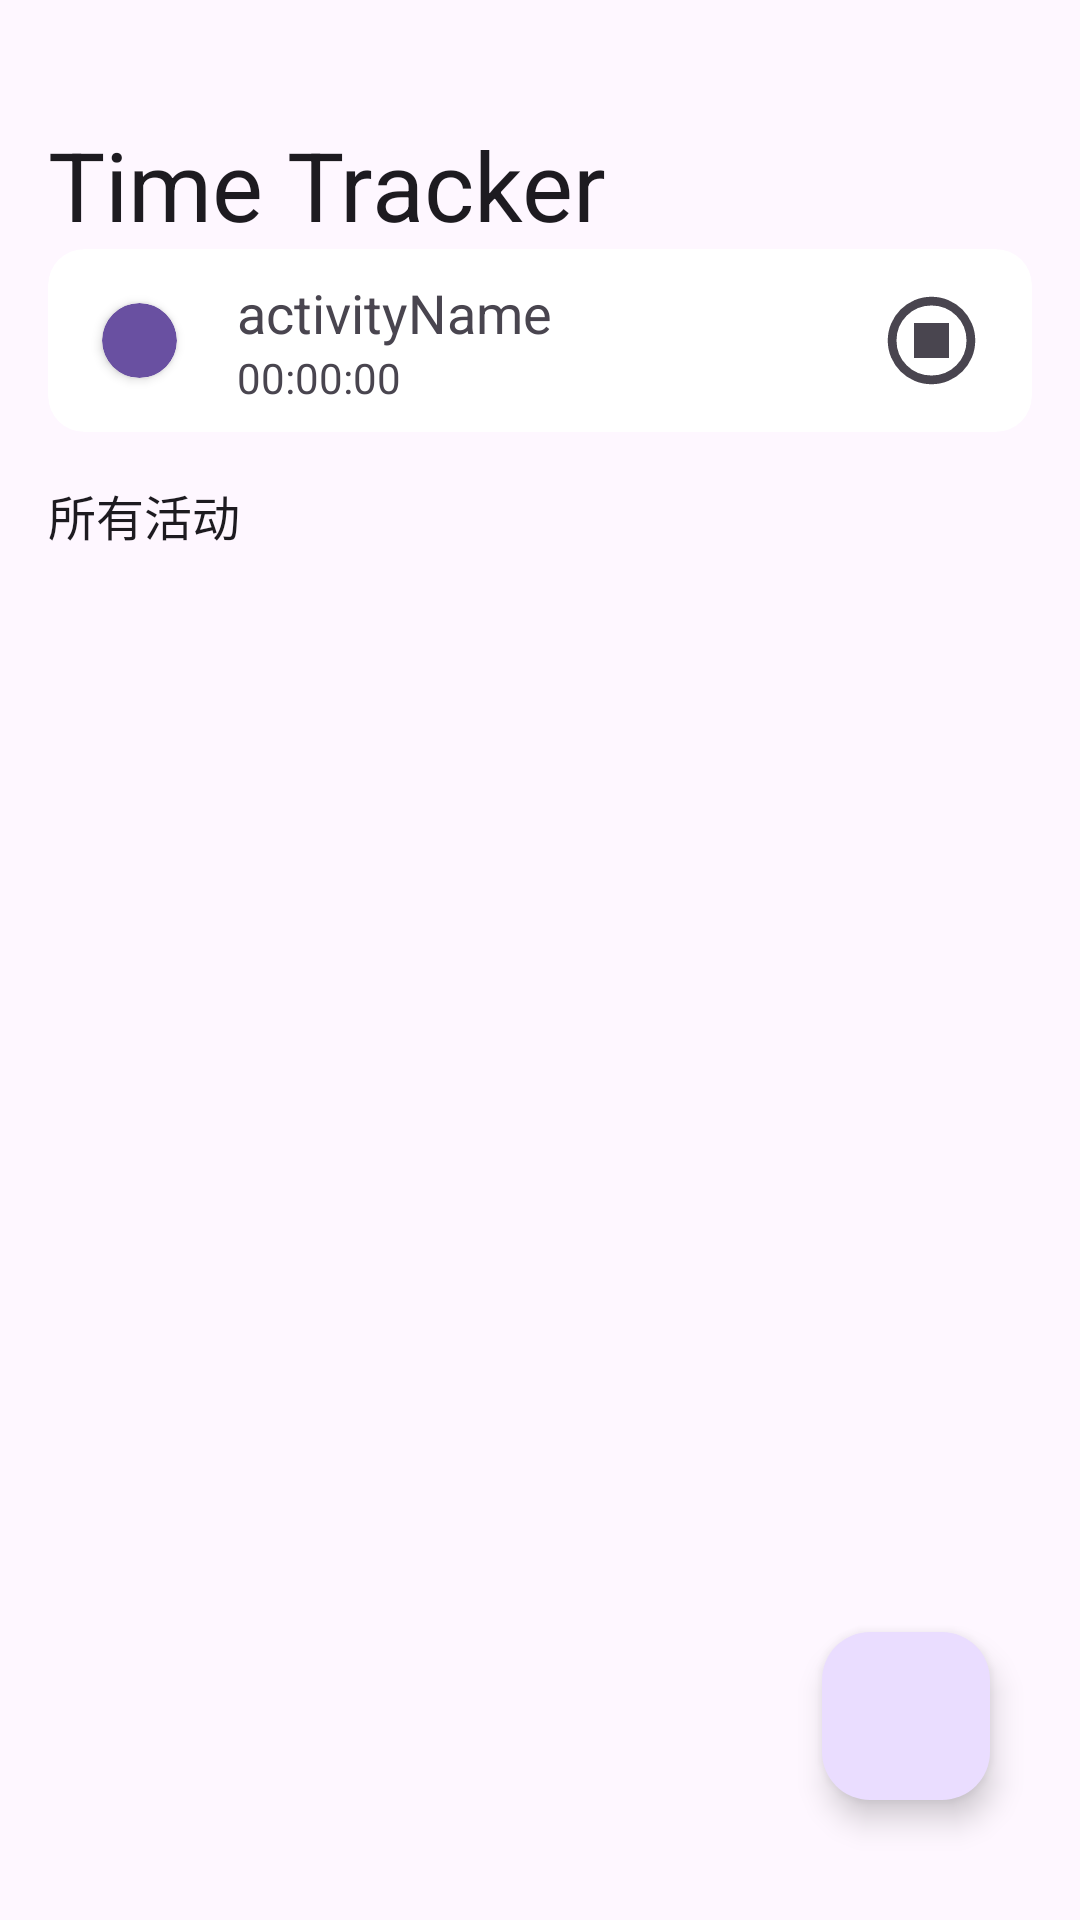

Here is an Android app screen rendered from its layout file. Give the layout XML and the strings, colors and styles it references.
<!-- AndroidManifest.xml: application theme Theme.TimeTracker -->
<!-- res/layout/fragment_home.xml -->
<?xml version="1.0" encoding="utf-8"?>
<layout xmlns:android="http://schemas.android.com/apk/res/android"
    xmlns:app="http://schemas.android.com/apk/res-auto"
    xmlns:card_view="http://schemas.android.com/apk/res-auto"
    xmlns:tools="http://schemas.android.com/tools"
    tools:context=".fragment.home.HomeFragment">

    <data>
        <variable
            name="data"
            type="com.example.timetracker.fragment.home.HomeViewModel" />

    </data>

    <FrameLayout
        android:layout_width="match_parent"
        android:layout_height="match_parent">

        <androidx.constraintlayout.widget.ConstraintLayout
            android:id="@+id/lol"
            android:layout_width="match_parent"
            android:layout_height="match_parent"
            tools:context=".homeScreen.MainActivity">

            <com.google.android.material.floatingactionbutton.FloatingActionButton
                android:id="@+id/addActivityFloatingActionButton"
                android:layout_width="wrap_content"
                android:layout_height="wrap_content"
                android:layout_marginEnd="30dp"
                android:layout_marginBottom="40dp"
                android:src="@drawable/baseline_add"
                app:layout_constraintBottom_toBottomOf="parent"
                app:layout_constraintEnd_toEndOf="parent" />

            <TextView
                android:id="@+id/textView4"
                android:layout_width="wrap_content"
                android:layout_height="wrap_content"
                android:layout_marginStart="16dp"
                android:layout_marginTop="40dp"
                android:text="Time Tracker"
                android:textColor="?android:textColorPrimary"
                android:textFontWeight="700"
                android:textSize="32sp"
                app:layout_constraintStart_toStartOf="parent"
                app:layout_constraintTop_toTopOf="parent" />


            <androidx.cardview.widget.CardView
                android:id="@+id/runningRecordCardView"
                android:layout_width="match_parent"
                android:layout_height="wrap_content"
                android:layout_marginStart="16dp"
                android:layout_marginEnd="16dp"
                app:cardElevation="0dp"
                app:layout_constraintEnd_toEndOf="parent"
                app:layout_constraintStart_toStartOf="parent"
                app:layout_constraintTop_toBottomOf="@+id/textView4"
                card_view:cardCornerRadius="12dp">


                <androidx.constraintlayout.widget.ConstraintLayout
                    android:id="@+id/runningActivityLayout"
                    android:layout_width="match_parent"
                    android:layout_height="wrap_content">

                    <androidx.cardview.widget.CardView
                        android:id="@+id/activityColor"
                        android:layout_width="25dp"
                        android:layout_height="25dp"
                        android:layout_margin="18dp"
                        app:cardBackgroundColor="@{data.runningRecordWithActivityLiveData.activity.color,default=@color/pink}"
                        app:cardCornerRadius="25dp"
                        app:layout_constraintBottom_toBottomOf="parent"
                        app:layout_constraintStart_toStartOf="parent"
                        app:layout_constraintTop_toTopOf="parent" />

                    <LinearLayout
                        android:layout_width="wrap_content"
                        android:layout_height="match_parent"
                        android:layout_gravity="center_vertical"

                        android:layout_marginStart="20dp"
                        android:orientation="vertical"
                        app:layout_constraintBottom_toBottomOf="parent"
                        app:layout_constraintStart_toEndOf="@id/activityColor"
                        app:layout_constraintTop_toTopOf="parent">

                        <TextView
                            android:id="@+id/activityName"
                            android:layout_width="wrap_content"
                            android:layout_height="wrap_content"
                            android:text="@{data.runningRecordWithActivityLiveData.activity.name,default=activityName}"
                            android:textSize="18sp" />

                        <TextView
                            android:id="@+id/recordingTime"
                            android:layout_width="wrap_content"
                            android:layout_height="wrap_content"
                            android:text="00:00:00" />
                    </LinearLayout>

                    <ImageButton
                        android:id="@+id/finishBtn"
                        android:layout_width="35dp"
                        android:layout_height="35dp"
                        android:layout_marginEnd="16dp"
                        android:background="@color/white"
                        android:src="@drawable/stop_icon"
                        app:layout_constraintBottom_toBottomOf="parent"
                        app:layout_constraintEnd_toEndOf="parent"
                        app:layout_constraintTop_toTopOf="parent" />
                </androidx.constraintlayout.widget.ConstraintLayout>


            </androidx.cardview.widget.CardView>



            <TextView
                android:id="@+id/textView3"
                android:layout_width="wrap_content"
                android:layout_height="wrap_content"
                android:layout_marginStart="16dp"
                android:layout_marginTop="16dp"
                android:text="所有活动"
                android:textColor="?android:textColorPrimary"
                android:textFontWeight="700"

                android:textSize="16sp"
                app:layout_constraintStart_toStartOf="parent"
                app:layout_constraintTop_toBottomOf="@+id/runningRecordCardView" />

            <androidx.recyclerview.widget.RecyclerView
                android:id="@+id/groupRecyclerView"
                android:layout_width="match_parent"
                android:layout_height="0dp"
                android:layout_marginStart="16dp"
                android:layout_marginTop="8dp"
                android:layout_marginEnd="16dp"

                app:layout_constraintBottom_toBottomOf="parent"
                app:layout_constraintEnd_toEndOf="parent"
                app:layout_constraintStart_toStartOf="parent"
                app:layout_constraintTop_toBottomOf="@+id/textView3" />

        </androidx.constraintlayout.widget.ConstraintLayout>


    </FrameLayout>
</layout>
<!-- resources referenced by this layout -->
<resources>
  <color name="pink">#6950A1</color>
  <color name="white">#FFFFFFFF</color>
  <!-- drawable stop_icon (drawable) -->
  <vector xmlns:android="http://schemas.android.com/apk/res/android"
      android:width="35dp"
      android:height="35dp"
      android:viewportWidth="960"
      android:viewportHeight="960"
      android:tint="?attr/colorControlNormal">
      <path
          android:fillColor="@android:color/white"
          android:pathData="M320,640L640,640L640,320L320,320L320,640ZM480,880Q397,880 324,848.5Q251,817 197,763Q143,709 111.5,636Q80,563 80,480Q80,397 111.5,324Q143,251 197,197Q251,143 324,111.5Q397,80 480,80Q563,80 636,111.5Q709,143 763,197Q817,251 848.5,324Q880,397 880,480Q880,563 848.5,636Q817,709 763,763Q709,817 636,848.5Q563,880 480,880ZM480,800Q614,800 707,707Q800,614 800,480Q800,346 707,253Q614,160 480,160Q346,160 253,253Q160,346 160,480Q160,614 253,707Q346,800 480,800ZM480,480Q480,480 480,480Q480,480 480,480Q480,480 480,480Q480,480 480,480Q480,480 480,480Q480,480 480,480Q480,480 480,480Q480,480 480,480Z"/>
  </vector>
  <style name="Theme.TimeTracker" parent="Base.Theme.TimeTracker" />
  <style name="Base.Theme.TimeTracker" parent="Theme.Material3.DayNight.NoActionBar">
          
          
      </style>
</resources>
